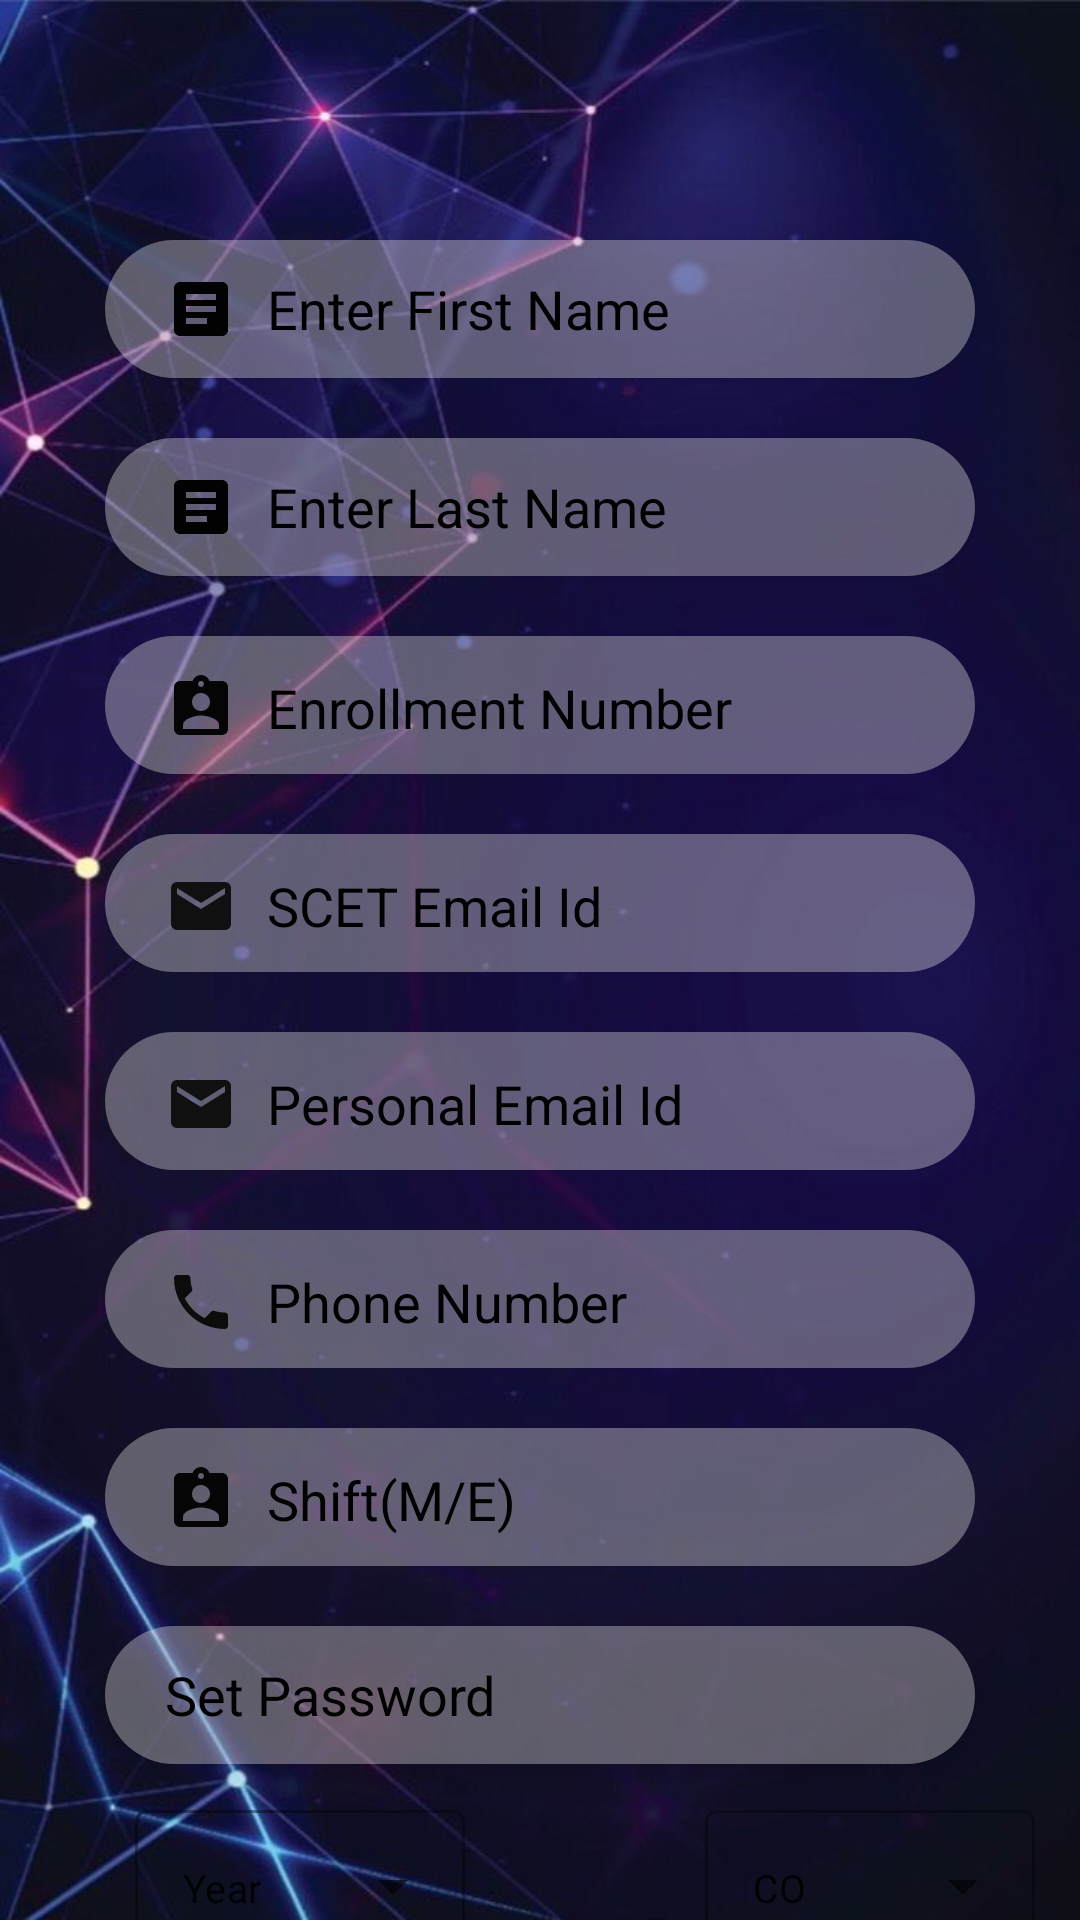

Reconstruct the res/layout file that produces this screen, plus the resources it refers to.
<!-- AndroidManifest.xml: application theme Theme.Updates2021 -->
<!-- res/layout/activity_sign_in.xml -->
<?xml version="1.0" encoding="utf-8"?>
<LinearLayout xmlns:android="http://schemas.android.com/apk/res/android"
    xmlns:app="http://schemas.android.com/apk/res-auto"
    xmlns:tools="http://schemas.android.com/tools"
    android:layout_width="match_parent"
    android:orientation="vertical"
    android:background="@drawable/finalbg1"
    android:layout_height="match_parent"
    tools:context=".sign_in">

    <EditText
        android:paddingLeft="20dp"
        android:layout_width="match_parent"
        android:layout_height="46dp"
        android:layout_marginLeft="35dp"
        android:id="@+id/sign_name"
        android:inputType="textPersonName"
        android:layout_marginRight="35dp"
        android:layout_marginTop="80dp"
        android:layout_marginBottom="10dp"
        android:background="@drawable/edittext_background"
        android:hint="Enter First Name"
        android:textColor="@color/black"
        android:textColorHint="@color/black"
        android:padding="5dp"
        android:elevation="5dp"
        android:paddingStart="20dp"
        android:shadowColor="@color/black"
        android:drawableLeft="@drawable/ic_baseline_article_24"
        android:drawablePadding="10dp"/>
    <EditText
        android:paddingLeft="20dp"
        android:layout_width="match_parent"
        android:layout_height="46dp"
        android:layout_marginLeft="35dp"
        android:id="@+id/sign_lastname"
        android:inputType="textPersonName"
        android:layout_marginRight="35dp"
        android:layout_marginTop="10dp"
        android:layout_marginBottom="10dp"
        android:background="@drawable/edittext_background"
        android:hint="Enter Last Name"
        android:textColor="@color/black"
        android:textColorHint="@color/black"
        android:padding="5dp"
        android:elevation="5dp"
        android:paddingStart="20dp"
        android:shadowColor="@color/black"
        android:drawableLeft="@drawable/ic_baseline_article_24"
        android:drawablePadding="10dp"/>
    <EditText
        android:paddingLeft="20dp"
        android:layout_width="match_parent"
        android:layout_height="46dp"
        android:layout_marginLeft="35dp"
        android:id="@+id/sign_enroll"
        android:textColor="@color/black"
        android:inputType="number"
        android:layout_marginRight="35dp"
        android:layout_marginTop="10dp"
        android:layout_marginBottom="10dp"
        android:background="@drawable/edittext_background"
        android:hint="Enrollment Number"
        android:textColorHint="@color/black"
        android:drawableLeft="@drawable/ic_baseline_assignment_ind_24"
        android:drawablePadding="10dp"/>
    <EditText
        android:paddingLeft="20dp"
        android:layout_width="match_parent"
        android:layout_height="46dp"
        android:id="@+id/sign_email"
        android:layout_marginLeft="35dp"
        android:layout_marginRight="35dp"
        android:inputType="textEmailAddress"
        android:layout_marginTop="10dp"
        android:textColor="@color/black"
        android:layout_marginBottom="10dp"
        android:background="@drawable/edittext_background"
        android:hint="SCET Email Id"
        android:textColorHint="@color/black"
        android:drawableLeft="@drawable/ic_baseline_email_24"
        android:drawablePadding="10dp"/>
    <EditText
        android:paddingLeft="20dp"
        android:layout_width="match_parent"
        android:layout_height="46dp"
        android:id="@+id/sign_pemail"
        android:layout_marginLeft="35dp"
        android:layout_marginRight="35dp"
        android:inputType="textEmailAddress"
        android:layout_marginTop="10dp"
        android:textColor="@color/black"
        android:layout_marginBottom="10dp"
        android:background="@drawable/edittext_background"
        android:hint="Personal Email Id"
        android:textColorHint="@color/black"
        android:drawableLeft="@drawable/ic_baseline_email_24"
        android:drawablePadding="10dp"/>
    <EditText
        android:paddingLeft="20dp"
        android:layout_width="match_parent"
        android:layout_height="46dp"
        android:layout_marginLeft="35dp"
        android:layout_marginRight="35dp"
        android:layout_marginTop="10dp"
        android:layout_marginBottom="10dp"
        android:id="@+id/sign_phone"
        android:inputType="number"
        android:textColor="@color/black"
        android:background="@drawable/edittext_background"
        android:hint="Phone Number"
        android:textColorHint="@color/black"
        android:drawableLeft="@drawable/ic_baseline_phone_24"
        android:drawablePadding="10dp"/>
    <EditText
        android:paddingLeft="20dp"
        android:layout_width="match_parent"
        android:layout_height="46dp"
        android:layout_marginLeft="35dp"
        android:layout_marginRight="35dp"
        android:layout_marginTop="10dp"
        android:layout_marginBottom="10dp"
        android:id="@+id/sign_shft"
        android:textColor="@color/black"
        android:background="@drawable/edittext_background"
        android:hint="Shift(M/E)"
        android:textColorHint="@color/black"
        android:drawableLeft="@drawable/ic_baseline_assignment_ind_24"
        android:drawablePadding="10dp"/>
    <EditText
        android:paddingLeft="20dp"
        android:layout_width="match_parent"
        android:layout_height="46dp"
        android:layout_marginLeft="35dp"
        android:inputType="textPassword"
        android:layout_marginRight="35dp"
        android:id="@+id/sign_pass"
        android:layout_marginTop="10dp"
        android:layout_marginBottom="10dp"
        android:background="@drawable/edittext_background"
        android:hint="Set Password"
        android:textColor="@color/black"
        android:textColorHint="@color/black"
        android:padding="5dp"
        android:elevation="5dp"
        android:paddingStart="20dp"
        android:shadowColor="@color/black"
        android:drawableLeft="@drawable/ic_baseline_lock_24"
        android:drawablePadding="10dp"/>
    <LinearLayout
        android:layout_width="match_parent"
        android:layout_height="wrap_content"
        android:orientation="horizontal">
        <com.google.android.material.textfield.TextInputLayout
            android:id="@+id/sign_yar_drop"
            android:layout_marginLeft="45dp"
            style="@style/Widget.MaterialComponents.TextInputLayout.OutlinedBox.ExposedDropdownMenu"
            android:layout_width="110dp"
            android:layout_height="56dp">

            <AutoCompleteTextView
                android:id="@+id/sign_yar"
                android:layout_width="match_parent"
                android:layout_height="match_parent"
                android:layout_marginTop="4dp"
                android:inputType="none"
                android:text="Year"
                android:textSize="13dp"/>
        </com.google.android.material.textfield.TextInputLayout>
        <com.google.android.material.textfield.TextInputLayout
            android:id="@+id/sign_dept_drop"
            android:layout_marginLeft="80dp"
            style="@style/Widget.MaterialComponents.TextInputLayout.OutlinedBox.ExposedDropdownMenu"
            android:layout_width="110dp"
            android:layout_height="56dp">

            <AutoCompleteTextView
                android:id="@+id/sign_dept"
                android:layout_width="match_parent"
                android:layout_height="match_parent"
                android:layout_marginTop="4dp"
                android:inputType="none"
                android:text="CO"
                android:textSize="13dp"/>
        </com.google.android.material.textfield.TextInputLayout>
    </LinearLayout>
    <Button
        android:layout_width="200dp"
        android:layout_height="56dp"
        android:layout_gravity="center"
        android:layout_marginTop="10dp"
        android:backgroundTint="#5EE8E7E7"
        android:id="@+id/sign_in"
        android:text="Register"
        android:textColor="@color/black"
        android:textSize="16dp" />
</LinearLayout>
<!-- resources referenced by this layout -->
<resources>
  <!-- drawable edittext_background (drawable-v24) -->
  <?xml version="1.0" encoding="utf-8"?>
  <shape xmlns:android="http://schemas.android.com/apk/res/android">
  
      //#64FFDA
      //#FFFCFC
      <solid android:color="#5EE8E7E7"/>
      <corners android:radius="30dp"/>
      <padding android:bottom="5dp"
          android:left="7dp"
          android:right="7dp"
          android:top="7dp"/>
  </shape>
  <!-- drawable finalbg1: jpg bitmap (drawable-v24, 81870 bytes) -->
  <!-- drawable ic_baseline_article_24 (drawable) -->
  <vector xmlns:android="http://schemas.android.com/apk/res/android"
      android:width="24dp"
      android:height="24dp"
      android:viewportWidth="24"
      android:viewportHeight="24"
      android:tint="#020202">
    <path
        android:fillColor="@color/black"
        android:pathData="M19,3L5,3c-1.1,0 -2,0.9 -2,2v14c0,1.1 0.9,2 2,2h14c1.1,0 2,-0.9 2,-2L21,5c0,-1.1 -0.9,-2 -2,-2zM14,17L7,17v-2h7v2zM17,13L7,13v-2h10v2zM17,9L7,9L7,7h10v2z"/>
  </vector>
  <!-- drawable ic_baseline_assignment_ind_24 (drawable) -->
  <vector xmlns:android="http://schemas.android.com/apk/res/android"
      android:width="24dp"
      android:height="24dp"
      android:viewportWidth="24"
      android:viewportHeight="24"
      android:tint="#050505">
    <path
        android:fillColor="@color/black"
        android:pathData="M19,3h-4.18C14.4,1.84 13.3,1 12,1c-1.3,0 -2.4,0.84 -2.82,2L5,3c-1.1,0 -2,0.9 -2,2v14c0,1.1 0.9,2 2,2h14c1.1,0 2,-0.9 2,-2L21,5c0,-1.1 -0.9,-2 -2,-2zM12,3c0.55,0 1,0.45 1,1s-0.45,1 -1,1 -1,-0.45 -1,-1 0.45,-1 1,-1zM12,7c1.66,0 3,1.34 3,3s-1.34,3 -3,3 -3,-1.34 -3,-3 1.34,-3 3,-3zM18,19L6,19v-1.4c0,-2 4,-3.1 6,-3.1s6,1.1 6,3.1L18,19z"/>
  </vector>
  <!-- drawable ic_baseline_email_24 (drawable) -->
  <vector xmlns:android="http://schemas.android.com/apk/res/android"
      android:width="24dp"
      android:height="24dp"
      android:viewportWidth="24"
      android:viewportHeight="24"
      android:tint="#101010">
    <path
        android:fillColor="@color/black"
        android:pathData="M20,4L4,4c-1.1,0 -1.99,0.9 -1.99,2L2,18c0,1.1 0.9,2 2,2h16c1.1,0 2,-0.9 2,-2L22,6c0,-1.1 -0.9,-2 -2,-2zM20,8l-8,5 -8,-5L4,6l8,5 8,-5v2z"/>
  </vector>
  <!-- drawable ic_baseline_phone_24 (drawable) -->
  <vector xmlns:android="http://schemas.android.com/apk/res/android"
      android:width="24dp"
      android:height="24dp"
      android:viewportWidth="24"
      android:viewportHeight="24"
      android:tint="#0C0C0C">
    <path
        android:fillColor="@color/black"
        android:pathData="M6.62,10.79c1.44,2.83 3.76,5.14 6.59,6.59l2.2,-2.2c0.27,-0.27 0.67,-0.36 1.02,-0.24 1.12,0.37 2.33,0.57 3.57,0.57 0.55,0 1,0.45 1,1V20c0,0.55 -0.45,1 -1,1 -9.39,0 -17,-7.61 -17,-17 0,-0.55 0.45,-1 1,-1h3.5c0.55,0 1,0.45 1,1 0,1.25 0.2,2.45 0.57,3.57 0.11,0.35 0.03,0.74 -0.25,1.02l-2.2,2.2z"/>
  </vector>
  <style name="Theme.Updates2021" parent="Theme.MaterialComponents.DayNight.DarkActionBar">
          
          <item name="colorPrimary">@color/purple_500</item>
          <item name="colorPrimaryVariant">@color/purple_700</item>
          <item name="colorOnPrimary">@color/white</item>
          
          <item name="colorSecondary">@color/teal_200</item>
          <item name="colorSecondaryVariant">@color/teal_700</item>
          <item name="colorOnSecondary">@color/teal_700</item>
          
          <item name="android:statusBarColor" tools:targetApi="l">?attr/colorPrimaryVariant</item>
          
      </style>
  <!-- not gathered from this repository: default colours our renderer supplied (Android Studio template values) -->
  <color name="purple_500">#FF6200EE</color>
  <color name="purple_700">#FF3700B3</color>
  <color name="teal_200">#FF03DAC5</color>
  <color name="teal_700">#FF018786</color>
  <color name="black">#FF000000</color>
  <color name="white">#FFFFFFFF</color>
</resources>
